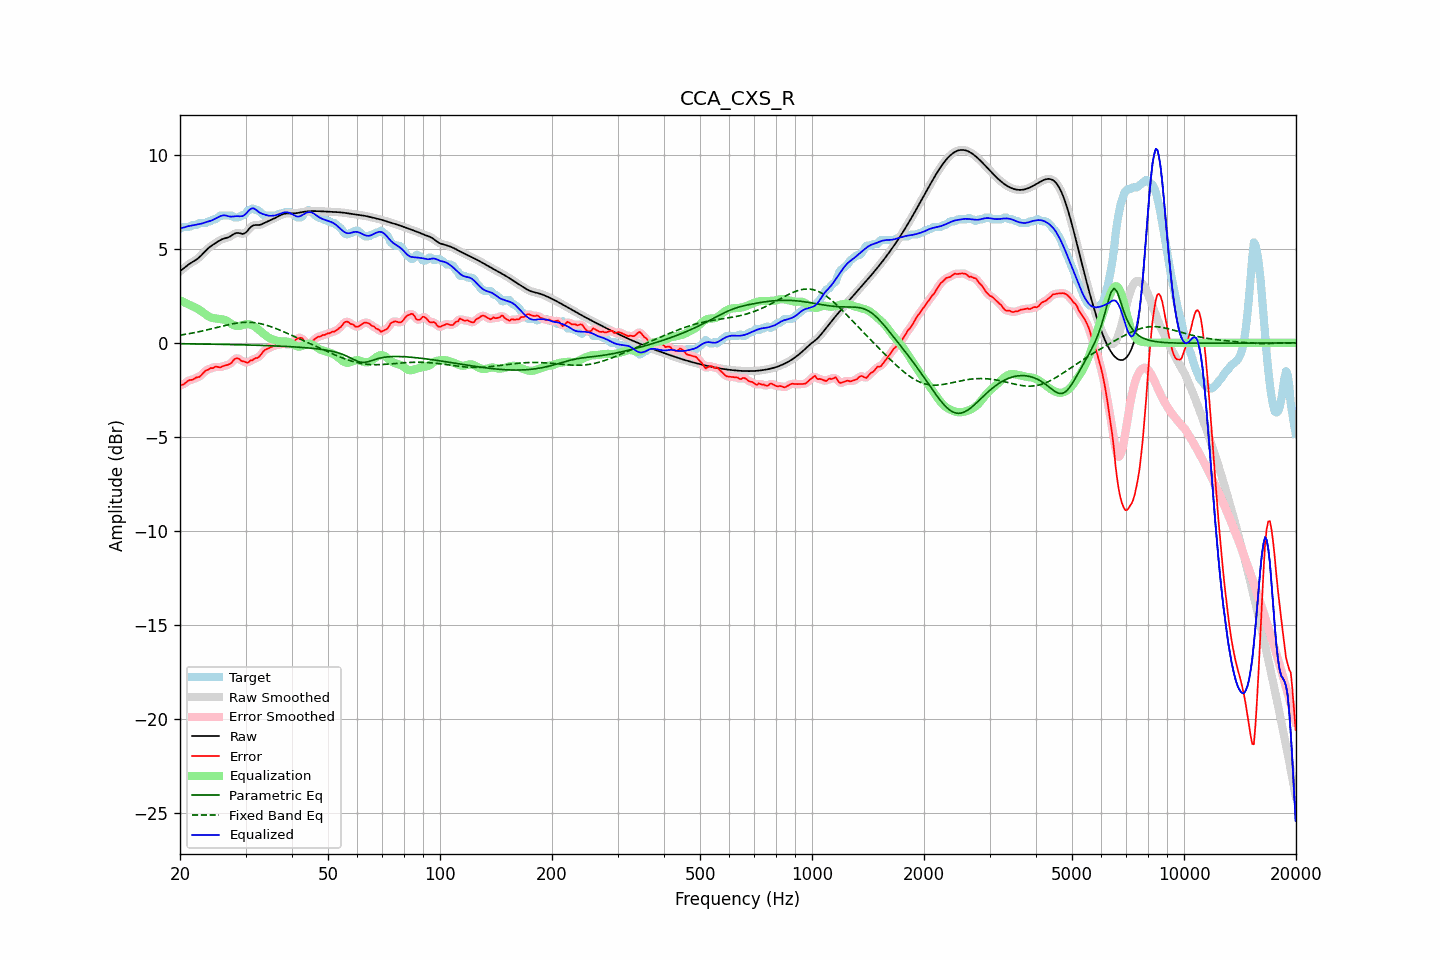

Data behind this chart, as committed beside it:
frequency, raw, error, smoothed, error_smoothed, equalization, parametric_eq, fixed_band_eq, equalized_raw, equalized_smoothed, target
20.00, 3.81, -2.26, 3.81, -2.26, 2.27, -0.05, 0.41, 6.08, 6.08, 6.07
20.20, 3.88, -2.24, 3.88, -2.24, 2.23, -0.05, 0.42, 6.10, 6.11, 6.12
20.40, 3.95, -2.22, 3.95, -2.20, 2.18, -0.05, 0.44, 6.13, 6.13, 6.17
20.61, 4.02, -2.15, 4.02, -2.15, 2.14, -0.05, 0.45, 6.16, 6.16, 6.17
20.81, 4.08, -2.09, 4.08, -2.09, 2.10, -0.05, 0.47, 6.18, 6.18, 6.17
21.02, 4.14, -2.02, 4.14, -2.02, 2.06, -0.05, 0.48, 6.20, 6.20, 6.17
21.23, 4.20, -1.97, 4.20, -1.99, 2.02, -0.05, 0.50, 6.22, 6.22, 6.17
21.44, 4.26, -1.97, 4.26, -1.96, 1.97, -0.05, 0.51, 6.23, 6.23, 6.23
21.66, 4.31, -1.96, 4.31, -1.94, 1.94, -0.06, 0.53, 6.25, 6.25, 6.27
21.87, 4.36, -1.90, 4.36, -1.90, 1.90, -0.06, 0.54, 6.26, 6.26, 6.27
22.09, 4.42, -1.85, 4.42, -1.87, 1.86, -0.06, 0.56, 6.28, 6.28, 6.27
22.31, 4.48, -1.82, 4.48, -1.83, 1.82, -0.06, 0.58, 6.30, 6.30, 6.30
22.54, 4.55, -1.81, 4.55, -1.79, 1.76, -0.06, 0.60, 6.31, 6.32, 6.37
22.76, 4.63, -1.73, 4.63, -1.73, 1.70, -0.06, 0.62, 6.33, 6.34, 6.37
22.99, 4.72, -1.65, 4.72, -1.65, 1.64, -0.06, 0.64, 6.36, 6.36, 6.37
23.22, 4.81, -1.55, 4.81, -1.55, 1.57, -0.06, 0.65, 6.39, 6.39, 6.37
23.45, 4.90, -1.47, 4.90, -1.49, 1.51, -0.07, 0.67, 6.41, 6.41, 6.37
23.69, 4.99, -1.44, 4.98, -1.43, 1.45, -0.07, 0.69, 6.44, 6.44, 6.43
23.92, 5.06, -1.41, 5.06, -1.39, 1.40, -0.07, 0.72, 6.46, 6.46, 6.47
24.16, 5.13, -1.34, 5.13, -1.37, 1.36, -0.07, 0.74, 6.49, 6.49, 6.47
24.40, 5.19, -1.35, 5.19, -1.33, 1.33, -0.07, 0.76, 6.52, 6.52, 6.54
24.65, 5.24, -1.32, 5.25, -1.30, 1.31, -0.07, 0.78, 6.56, 6.56, 6.57
24.89, 5.30, -1.27, 5.30, -1.29, 1.30, -0.07, 0.80, 6.60, 6.60, 6.57
25.14, 5.36, -1.27, 5.36, -1.28, 1.29, -0.08, 0.82, 6.64, 6.65, 6.63
25.39, 5.41, -1.29, 5.41, -1.28, 1.28, -0.08, 0.84, 6.69, 6.69, 6.70
25.65, 5.46, -1.31, 5.46, -1.29, 1.27, -0.08, 0.86, 6.73, 6.73, 6.77
25.91, 5.50, -1.26, 5.50, -1.27, 1.26, -0.08, 0.88, 6.76, 6.76, 6.77
26.16, 5.54, -1.23, 5.53, -1.24, 1.24, -0.08, 0.91, 6.78, 6.78, 6.77
26.43, 5.56, -1.21, 5.56, -1.21, 1.22, -0.08, 0.93, 6.78, 6.78, 6.77
26.69, 5.58, -1.18, 5.58, -1.18, 1.18, -0.08, 0.95, 6.76, 6.76, 6.77
26.96, 5.61, -1.16, 5.61, -1.16, 1.13, -0.09, 0.96, 6.74, 6.74, 6.77
27.23, 5.65, -1.12, 5.65, -1.12, 1.07, -0.09, 0.98, 6.72, 6.72, 6.77
27.50, 5.70, -1.06, 5.70, -1.04, 1.01, -0.09, 1.00, 6.71, 6.71, 6.77
27.77, 5.76, -0.95, 5.76, -0.96, 0.96, -0.09, 1.02, 6.72, 6.72, 6.71
28.05, 5.81, -0.86, 5.81, -0.88, 0.92, -0.09, 1.03, 6.73, 6.73, 6.67
28.33, 5.84, -0.83, 5.83, -0.82, 0.90, -0.10, 1.05, 6.74, 6.73, 6.67
28.62, 5.85, -0.82, 5.84, -0.83, 0.89, -0.10, 1.06, 6.74, 6.73, 6.67
28.90, 5.83, -0.86, 5.83, -0.88, 0.90, -0.10, 1.07, 6.73, 6.73, 6.69
29.19, 5.81, -0.95, 5.81, -0.92, 0.92, -0.10, 1.08, 6.73, 6.73, 6.76
29.48, 5.79, -0.98, 5.80, -0.97, 0.95, -0.10, 1.09, 6.74, 6.75, 6.77
29.78, 5.82, -0.99, 5.82, -1.01, 0.97, -0.11, 1.09, 6.79, 6.79, 6.81
30.08, 5.87, -1.03, 5.87, -1.03, 0.99, -0.11, 1.09, 6.86, 6.87, 6.90
30.38, 5.96, -1.06, 5.96, -1.03, 1.00, -0.11, 1.10, 6.96, 6.96, 7.02
30.68, 6.07, -1.00, 6.06, -1.00, 0.99, -0.11, 1.09, 7.06, 7.05, 7.07
30.99, 6.16, -0.93, 6.15, -0.96, 0.97, -0.12, 1.09, 7.13, 7.12, 7.08
31.30, 6.22, -0.92, 6.22, -0.90, 0.94, -0.12, 1.08, 7.16, 7.15, 7.15
31.61, 6.26, -0.86, 6.25, -0.86, 0.89, -0.12, 1.08, 7.15, 7.14, 7.11
31.93, 6.26, -0.80, 6.26, -0.83, 0.83, -0.12, 1.07, 7.09, 7.09, 7.07
32.24, 6.26, -0.81, 6.26, -0.79, 0.77, -0.13, 1.05, 7.03, 7.03, 7.07
32.57, 6.26, -0.75, 6.27, -0.74, 0.70, -0.13, 1.04, 6.96, 6.96, 7.01
32.89, 6.28, -0.66, 6.28, -0.66, 0.62, -0.13, 1.02, 6.91, 6.91, 6.94
33.22, 6.31, -0.55, 6.31, -0.55, 0.55, -0.14, 1.00, 6.87, 6.87, 6.86
33.55, 6.35, -0.44, 6.35, -0.45, 0.48, -0.14, 0.98, 6.84, 6.84, 6.80
33.89, 6.40, -0.37, 6.40, -0.37, 0.41, -0.14, 0.96, 6.81, 6.81, 6.77
34.23, 6.44, -0.33, 6.44, -0.32, 0.35, -0.14, 0.93, 6.78, 6.78, 6.77
34.57, 6.48, -0.29, 6.48, -0.29, 0.29, -0.15, 0.91, 6.77, 6.76, 6.77
34.92, 6.51, -0.25, 6.52, -0.25, 0.24, -0.15, 0.88, 6.75, 6.75, 6.77
35.27, 6.55, -0.21, 6.55, -0.21, 0.20, -0.15, 0.85, 6.75, 6.75, 6.77
35.62, 6.59, -0.18, 6.59, -0.17, 0.17, -0.16, 0.82, 6.76, 6.76, 6.77
35.97, 6.63, -0.13, 6.63, -0.14, 0.14, -0.16, 0.78, 6.78, 6.78, 6.77
... 635 more rows
